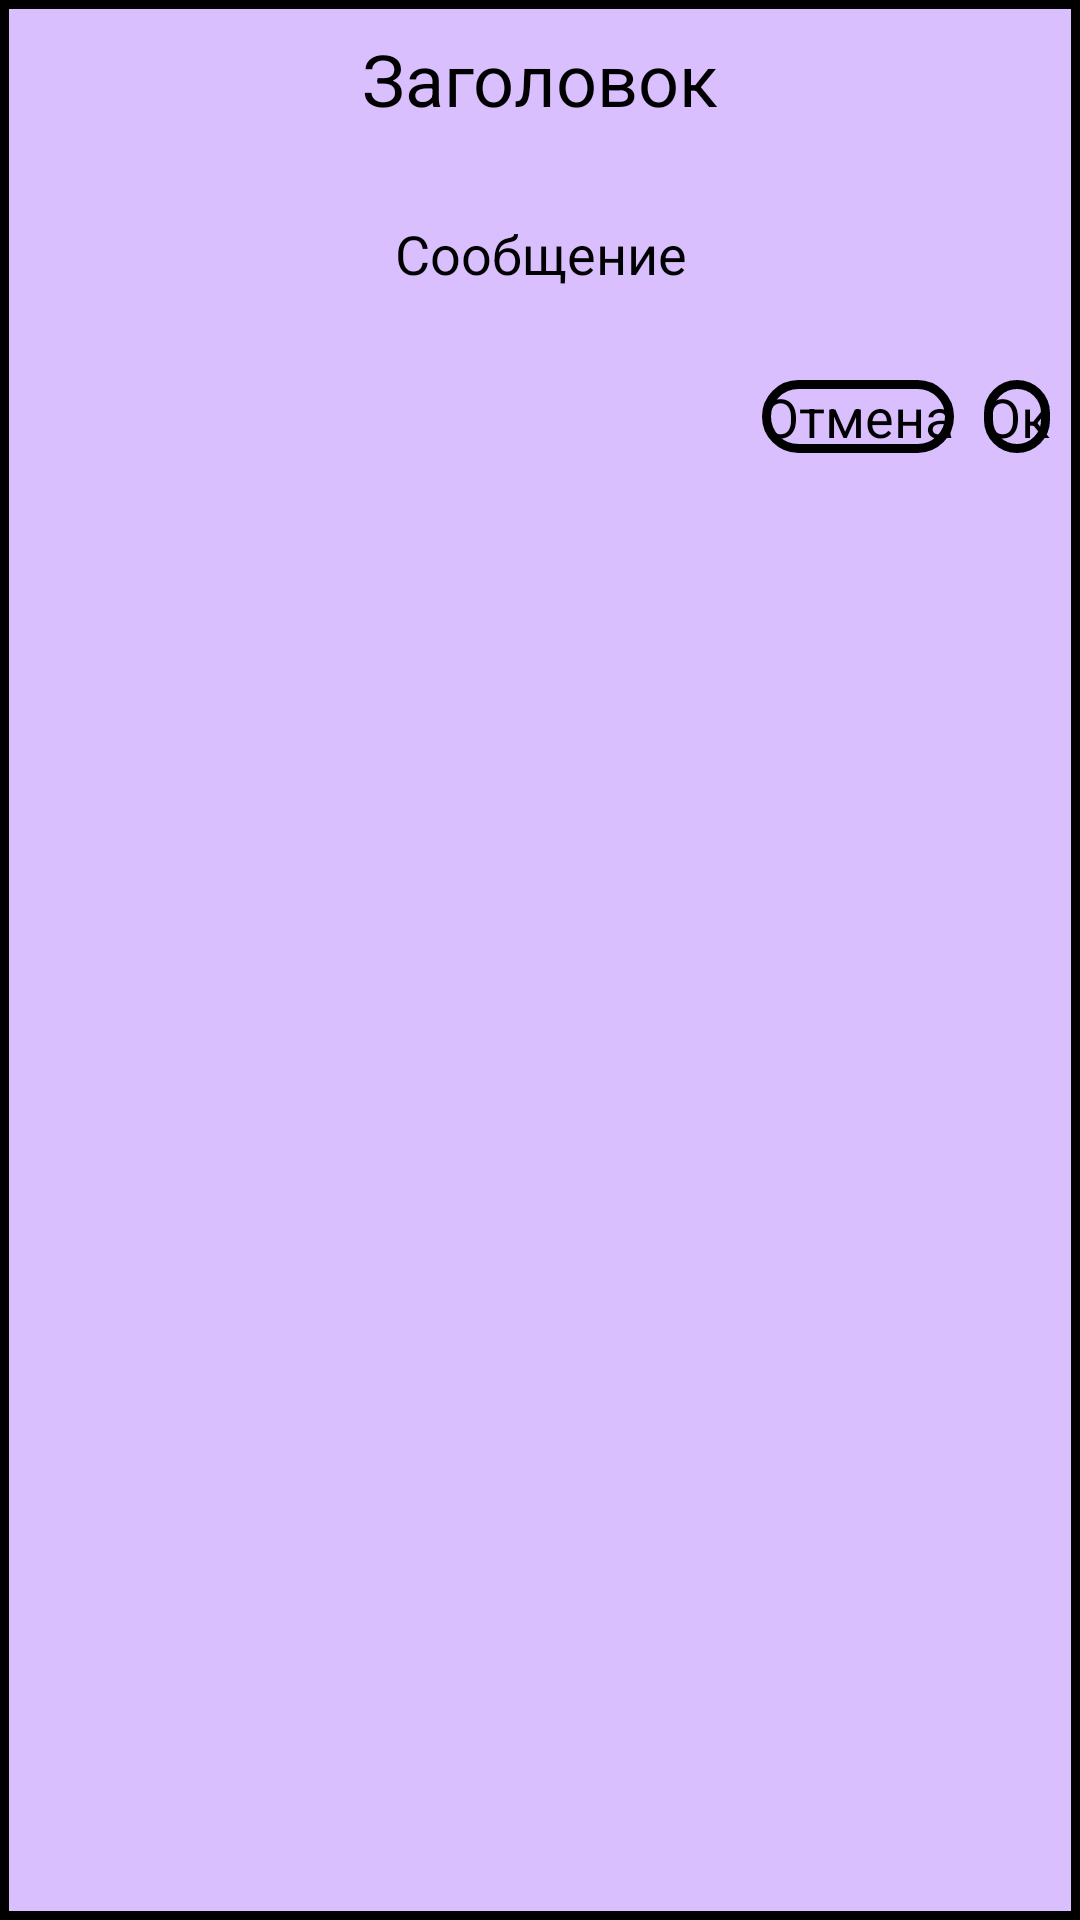

Write the Android layout XML for this screen, with the resource values it uses.
<!-- AndroidManifest.xml: application theme Theme.Spy -->
<!-- res/layout/custom_alert.xml -->
<?xml version="1.0" encoding="utf-8"?>
<androidx.constraintlayout.widget.ConstraintLayout xmlns:android="http://schemas.android.com/apk/res/android"
    xmlns:app="http://schemas.android.com/apk/res-auto"
    android:minWidth="300dp"
    android:background="@drawable/back_alert"
    android:layout_width="match_parent"
    android:layout_height="match_parent">

    <TextView
        android:id="@+id/textTitle"
        android:layout_marginTop="10dp"
        android:layout_width="wrap_content"
        android:layout_height="wrap_content"
        android:text="Заголовок"
        android:textColor="@color/black"
        android:textSize="24sp"
        app:layout_constraintEnd_toEndOf="parent"
        app:layout_constraintStart_toStartOf="parent"
        app:layout_constraintTop_toTopOf="parent" />

    <TextView
        android:id="@+id/textMessage"
        android:layout_marginTop="20dp"
        android:layout_width="wrap_content"
        android:layout_height="wrap_content"
        android:textAlignment="center"
        android:padding="10dp"
        android:text="Сообщение"
        android:textColor="@color/black"
        android:textSize="18sp"
        app:layout_constraintEnd_toEndOf="parent"
        app:layout_constraintStart_toStartOf="parent"
        app:layout_constraintTop_toBottomOf="@id/textTitle" />

    <androidx.constraintlayout.widget.ConstraintLayout
        android:id="@+id/buttonLayout"
        android:layout_width="match_parent"
        android:layout_height="wrap_content"
        android:layout_marginTop="20dp"
        android:paddingBottom="20dp"
        app:layout_constraintEnd_toEndOf="parent"
        app:layout_constraintStart_toStartOf="parent"
        app:layout_constraintTop_toBottomOf="@id/textMessage">

        <Button
            android:id="@+id/cancelButton"
            android:layout_width="wrap_content"
            android:layout_height="wrap_content"
            android:layout_marginRight="10dp"
            style="@style/CustomButtonAlert"
            android:background="@drawable/back_button_alert"
            android:maxWidth="140dp"
            android:text="Отмена"
            android:textColor="@color/black"
            android:textSize="18sp"
            app:layout_constraintEnd_toStartOf="@id/okButton"
            app:layout_constraintTop_toTopOf="parent" />

        <Button
            android:id="@+id/okButton"
            android:layout_width="wrap_content"
            android:layout_height="wrap_content"
            app:layout_constraintTop_toTopOf="parent"
            app:layout_constraintEnd_toEndOf="parent"
            android:layout_marginRight="10dp"
            style="@style/CustomButtonAlert"
            android:background="@drawable/back_button_alert"
            android:text="Ок"
            android:maxWidth="140dp"
            android:textSize="18sp"
            android:textColor="@color/black"/>

    </androidx.constraintlayout.widget.ConstraintLayout>


</androidx.constraintlayout.widget.ConstraintLayout>
<!-- resources referenced by this layout -->
<resources>
  <color name="black">#FF000000</color>
  <!-- drawable back_alert (drawable) -->
  <?xml version="1.0" encoding="utf-8"?>
  <shape xmlns:android="http://schemas.android.com/apk/res/android" android:shape="rectangle" >
      <solid
          android:color="@color/light_purple"/>
      <size android:height="10dp" />
  <stroke android:width="3dip" android:color="@color/black"/>
  </shape>
  <!-- drawable back_button_alert (drawable) -->
  <?xml version="1.0" encoding="utf-8"?>
  <shape xmlns:android="http://schemas.android.com/apk/res/android" android:shape="rectangle" >
      <solid
          android:color="@color/transparent"/>
      <size android:height="10dp" />
      <corners
          android:bottomRightRadius="15dp"
          android:bottomLeftRadius="15dp"
          android:topLeftRadius="15dp"
          android:topRightRadius="15dp"/>
  <stroke android:width="3dip" android:color="@color/black"/>
  </shape>
  <style name="CustomButtonAlert" parent="Widget.Material3.Button.IconButton.Filled.Tonal">
          <item name="backgroundTint">@color/black</item>
          <item name="buttonTint">@color/black</item>
      </style>
  <color name="light_purple">#DABFFF</color>
  <color name="transparent">#00000000</color>
</resources>
